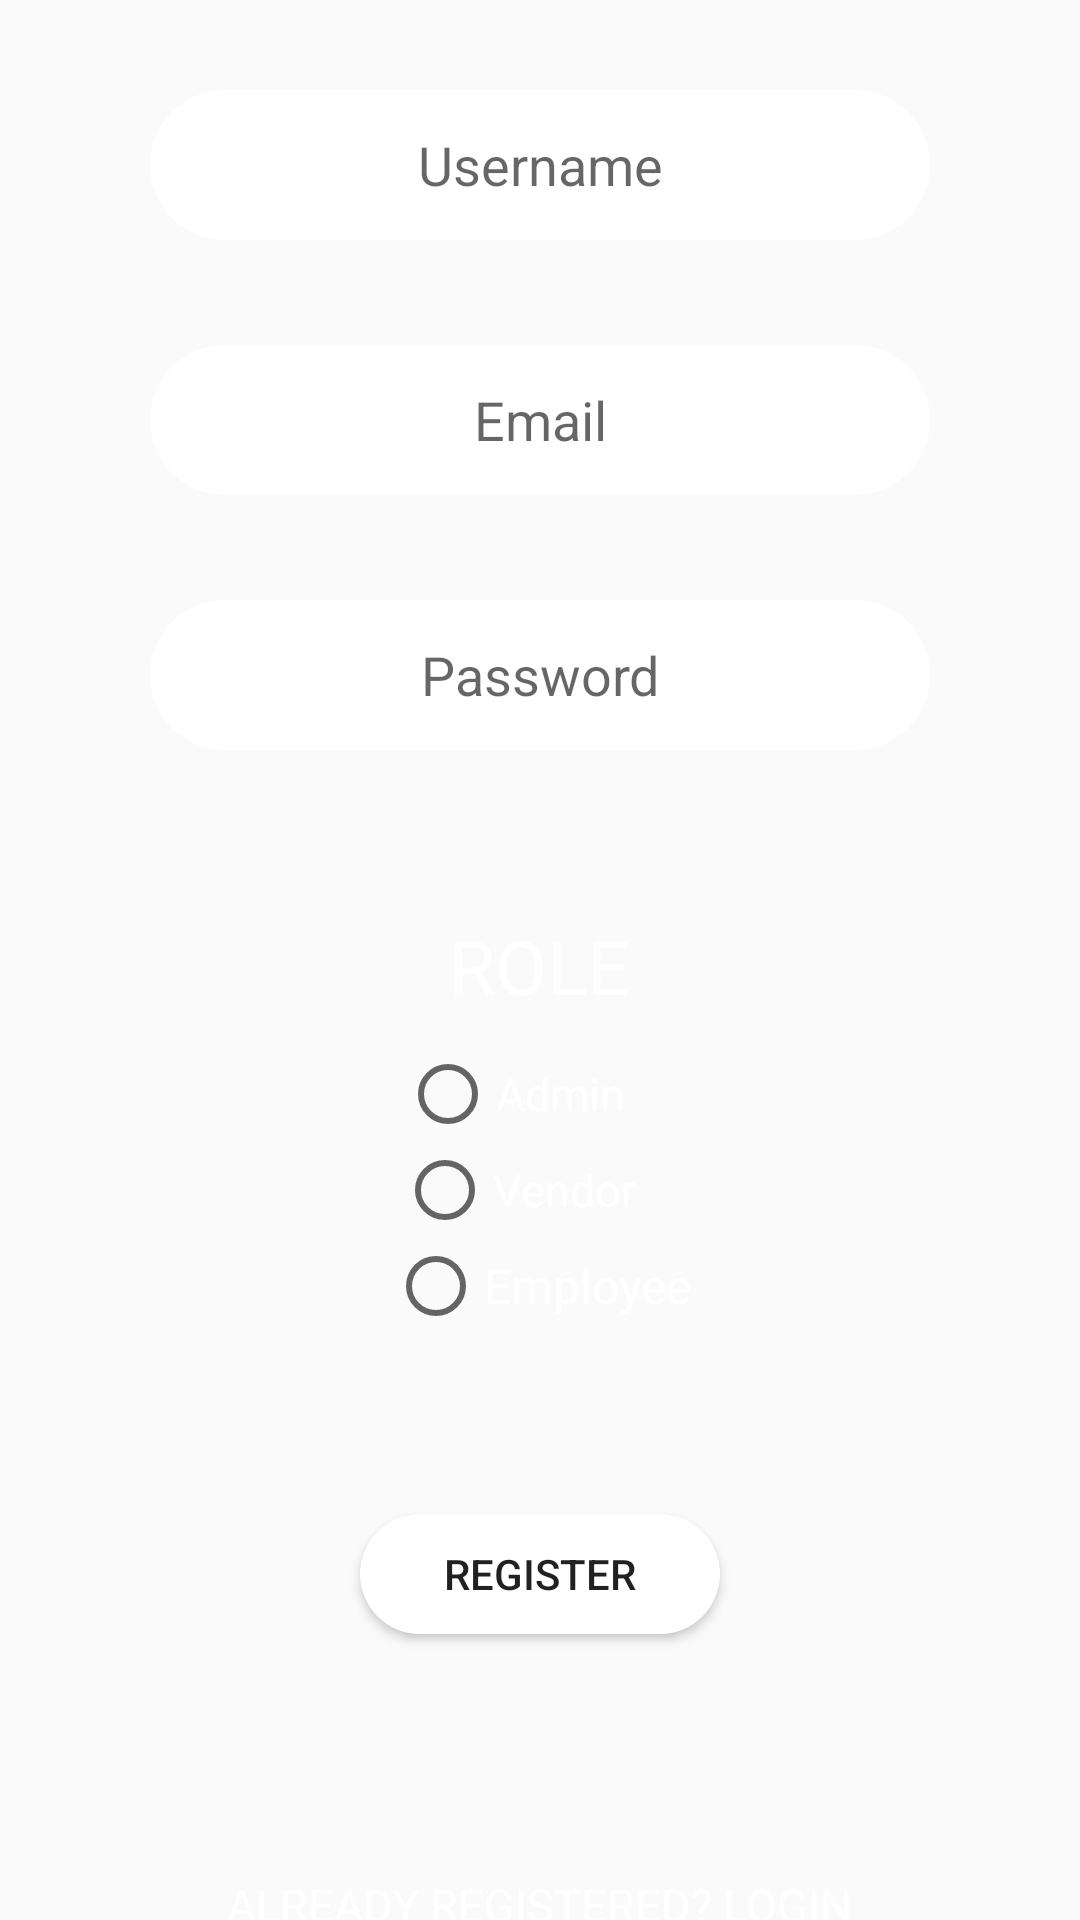

Reconstruct the res/layout file that produces this screen, plus the resources it refers to.
<!-- AndroidManifest.xml: application theme AppTheme -->
<!-- res/layout/activity_registeration.xml -->
<?xml version="1.0" encoding="utf-8"?>
<androidx.appcompat.widget.LinearLayoutCompat
    xmlns:android="http://schemas.android.com/apk/res/android"
    xmlns:app="http://schemas.android.com/apk/res-auto"
    xmlns:tools="http://schemas.android.com/tools"
    android:layout_width="match_parent"
    android:layout_height="match_parent"
    android:orientation="vertical"
    android:background="@drawable/background_home"

    tools:context=".Registeration">

    <EditText
        android:id="@+id/UsernameRegister"
        android:layout_width="260dp"
        android:layout_height="50dp"
        android:layout_gravity="center"
        android:layout_marginTop="30dp"
        android:background="@drawable/custom_button"
        android:ems="10"
        android:focusable="true"
        android:focusableInTouchMode="true"
        android:hint="Username"

        android:inputType="textPersonName"
        android:textAlignment="center"
         />

    <EditText
        android:id="@+id/EmailRegister"
        android:layout_width="260dp"
        android:layout_height="50dp"
        android:layout_gravity="center"
        android:layout_margin="35dp"
        android:background="@drawable/custom_button"
        android:ems="10"

        android:hint="Email"
        android:inputType="textEmailAddress"
        android:textAlignment="center" />

    <EditText
        android:id="@+id/PasswordRegister"
        android:layout_width="260dp"
        android:layout_height="50dp"
        android:background="@drawable/custom_button"
        android:ems="10"
        android:hint="Password"
        android:layout_gravity="center"

        android:inputType="textPassword"
        android:textAlignment="center"
        />

    <RadioGroup
        android:id="@+id/RadioGroup"

        android:layout_width="350dp"
        android:layout_height="wrap_content"
        android:layout_gravity="center"
        android:layout_marginTop="55dp"
        android:orientation="vertical">

        <TextView
            android:layout_width="wrap_content"
            android:layout_height="wrap_content"
            android:layout_gravity="center"
            android:layout_marginBottom="10dp"

            android:text="Role"
            android:textAllCaps="true"
            android:textColor="@color/white"
            android:textSize="25sp" />

        <RadioButton
            android:id="@+id/RadioAdmin"

            android:layout_width="93dp"
            android:layout_height="wrap_content"
            android:layout_gravity="center"
            android:text="Admin"

            android:textColor="@color/white"
            android:textSize="15sp" />

        <RadioButton
            android:id="@+id/RadioVendor"
            android:layout_width="95dp"


            android:layout_height="wrap_content"
            android:layout_gravity="center"
            android:text="Vendor"
            android:textColor="@color/white"
            android:textSize="15sp"

            />

        <RadioButton
            android:id="@+id/RadioEmployee"
            android:layout_width="wrap_content"


            android:layout_height="wrap_content"
            android:layout_gravity="center"
            android:text="Employee"
            android:textColor="@color/white"
            android:textSize="16sp"

            />


    </RadioGroup>


    <Button
        android:id="@+id/RegisterButton"
        android:layout_width="120dp"
        android:layout_height="40dp"
        android:layout_gravity="center"
        android:layout_margin="60dp"
        android:background="@drawable/custom_button"

        android:text="Register"
        android:textAlignment="center"
         />

    <TextView
        android:id="@+id/BackRegister"
        android:layout_width="wrap_content"
        android:layout_height="wrap_content"
        android:layout_gravity="center"
        android:layout_marginTop="20dp"
        android:text="Already Registered? Login"
        android:textSize="15sp"

        android:textAllCaps="true"
        android:textColor="@color/white" />



</androidx.appcompat.widget.LinearLayoutCompat>
<!-- resources referenced by this layout -->
<resources>
  <color name="white">#ffffff</color>
  <!-- drawable custom_button (drawable) -->
  <?xml version="1.0" encoding="utf-8"?>
  <shape xmlns:android="http://schemas.android.com/apk/res/android" android:shape="rectangle">
      <solid android:color="@color/white"/>
      <corners android:radius="150dp"/>
  
  </shape>
  <style name="AppTheme" parent="Theme.AppCompat.Light.NoActionBar">
          
          <item name="colorPrimary">@color/blue</item>
          <item name="colorPrimaryDark">@color/colorPrimaryDark</item>
          <item name="colorAccent">@color/colorAccent</item>
      </style>
  <color name="blue">#359FCE</color>
  <color name="colorPrimaryDark">#00574B</color>
  <color name="colorAccent">#D81B60</color>
</resources>
